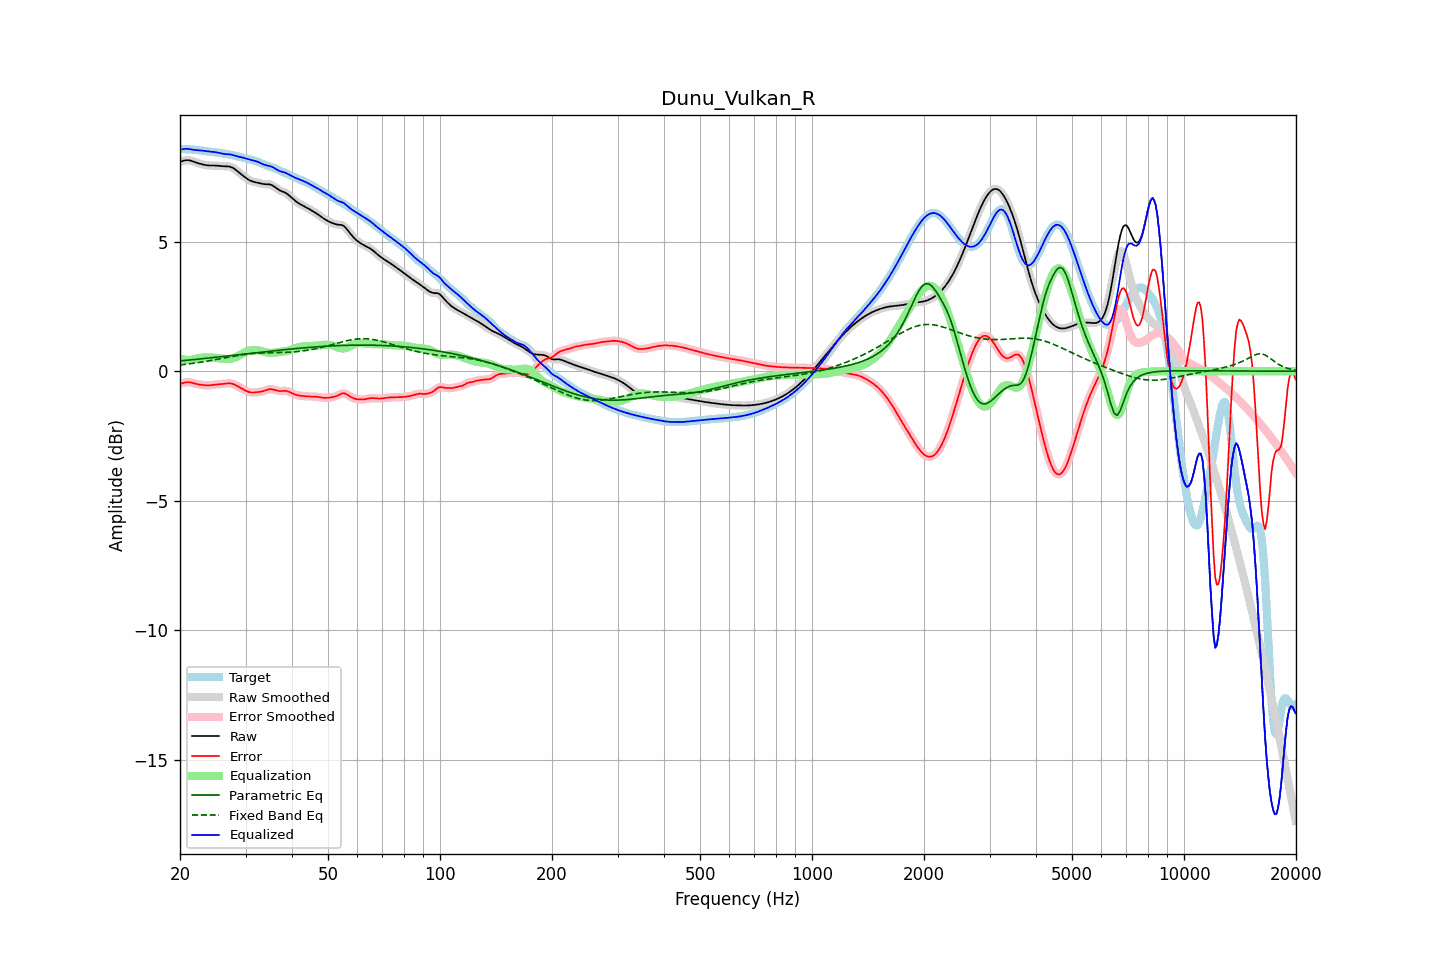

The file beside this chart, header and first rows:
frequency, raw, error, smoothed, error_smoothed, equalization, parametric_eq, fixed_band_eq, equalized_raw, equalized_smoothed, target
20.00, 8.09, -0.49, 8.08, -0.49, 0.48, 0.40, 0.24, 8.57, 8.56, 8.58
20.20, 8.11, -0.47, 8.11, -0.47, 0.46, 0.40, 0.25, 8.57, 8.57, 8.58
20.40, 8.12, -0.45, 8.13, -0.45, 0.45, 0.41, 0.26, 8.58, 8.58, 8.58
20.61, 8.14, -0.43, 8.14, -0.44, 0.44, 0.42, 0.26, 8.59, 8.58, 8.58
20.81, 8.15, -0.42, 8.15, -0.42, 0.44, 0.42, 0.27, 8.59, 8.59, 8.57
21.02, 8.15, -0.42, 8.15, -0.42, 0.44, 0.43, 0.28, 8.59, 8.59, 8.57
21.23, 8.14, -0.43, 8.14, -0.43, 0.44, 0.43, 0.29, 8.58, 8.58, 8.57
21.44, 8.13, -0.44, 8.12, -0.44, 0.44, 0.44, 0.30, 8.57, 8.57, 8.56
21.66, 8.10, -0.46, 8.10, -0.45, 0.45, 0.45, 0.30, 8.56, 8.56, 8.56
21.87, 8.08, -0.47, 8.08, -0.47, 0.47, 0.45, 0.31, 8.55, 8.55, 8.55
22.09, 8.06, -0.49, 8.06, -0.49, 0.48, 0.46, 0.32, 8.54, 8.54, 8.55
22.31, 8.04, -0.50, 8.04, -0.50, 0.50, 0.47, 0.33, 8.54, 8.54, 8.54
22.54, 8.02, -0.51, 8.02, -0.51, 0.51, 0.47, 0.34, 8.53, 8.53, 8.53
22.76, 8.00, -0.52, 8.00, -0.52, 0.52, 0.48, 0.35, 8.53, 8.53, 8.52
22.99, 7.99, -0.53, 7.99, -0.53, 0.53, 0.48, 0.36, 8.52, 8.52, 8.52
23.22, 7.97, -0.54, 7.97, -0.54, 0.54, 0.49, 0.37, 8.51, 8.51, 8.51
23.45, 7.96, -0.54, 7.96, -0.54, 0.54, 0.50, 0.38, 8.50, 8.50, 8.50
23.69, 7.95, -0.54, 7.95, -0.54, 0.54, 0.50, 0.39, 8.49, 8.49, 8.50
23.92, 7.95, -0.54, 7.95, -0.54, 0.54, 0.51, 0.40, 8.48, 8.49, 8.49
24.16, 7.94, -0.54, 7.94, -0.54, 0.53, 0.52, 0.41, 8.48, 8.48, 8.48
24.40, 7.94, -0.53, 7.94, -0.53, 0.53, 0.52, 0.42, 8.47, 8.47, 8.47
24.65, 7.94, -0.52, 7.94, -0.52, 0.52, 0.53, 0.44, 8.47, 8.47, 8.47
24.89, 7.94, -0.51, 7.94, -0.51, 0.52, 0.54, 0.45, 8.46, 8.46, 8.46
25.14, 7.94, -0.51, 7.94, -0.51, 0.51, 0.55, 0.46, 8.45, 8.45, 8.45
25.39, 7.93, -0.50, 7.93, -0.50, 0.50, 0.55, 0.47, 8.44, 8.44, 8.43
25.65, 7.93, -0.50, 7.93, -0.50, 0.50, 0.56, 0.48, 8.42, 8.42, 8.42
25.91, 7.92, -0.49, 7.92, -0.49, 0.49, 0.57, 0.49, 8.41, 8.41, 8.41
26.16, 7.92, -0.49, 7.92, -0.49, 0.48, 0.57, 0.51, 8.40, 8.40, 8.40
26.43, 7.91, -0.48, 7.91, -0.48, 0.47, 0.58, 0.52, 8.39, 8.39, 8.39
26.69, 7.91, -0.47, 7.91, -0.47, 0.47, 0.59, 0.53, 8.38, 8.38, 8.39
26.96, 7.91, -0.47, 7.91, -0.47, 0.47, 0.59, 0.54, 8.38, 8.38, 8.38
27.23, 7.90, -0.46, 7.90, -0.47, 0.47, 0.60, 0.55, 8.37, 8.37, 8.37
27.50, 7.88, -0.47, 7.88, -0.47, 0.48, 0.61, 0.56, 8.36, 8.36, 8.35
27.77, 7.85, -0.49, 7.85, -0.49, 0.50, 0.61, 0.58, 8.35, 8.35, 8.34
28.05, 7.81, -0.52, 7.81, -0.52, 0.52, 0.62, 0.59, 8.33, 8.33, 8.33
28.33, 7.76, -0.55, 7.76, -0.55, 0.55, 0.63, 0.60, 8.31, 8.31, 8.31
28.62, 7.71, -0.58, 7.71, -0.58, 0.58, 0.64, 0.61, 8.29, 8.29, 8.29
28.90, 7.66, -0.62, 7.66, -0.62, 0.62, 0.64, 0.62, 8.28, 8.28, 8.28
29.19, 7.61, -0.65, 7.61, -0.65, 0.65, 0.65, 0.63, 8.26, 8.26, 8.26
29.48, 7.56, -0.69, 7.56, -0.69, 0.69, 0.66, 0.64, 8.25, 8.25, 8.25
29.78, 7.51, -0.72, 7.51, -0.72, 0.72, 0.66, 0.65, 8.24, 8.24, 8.23
30.08, 7.47, -0.75, 7.46, -0.75, 0.75, 0.67, 0.65, 8.22, 8.22, 8.22
30.38, 7.42, -0.78, 7.42, -0.78, 0.78, 0.68, 0.66, 8.20, 8.20, 8.20
30.68, 7.38, -0.80, 7.38, -0.80, 0.80, 0.69, 0.67, 8.18, 8.18, 8.19
30.99, 7.35, -0.82, 7.35, -0.82, 0.81, 0.69, 0.67, 8.16, 8.16, 8.17
31.30, 7.33, -0.82, 7.33, -0.82, 0.82, 0.70, 0.68, 8.15, 8.15, 8.15
31.61, 7.31, -0.82, 7.31, -0.82, 0.82, 0.71, 0.69, 8.13, 8.13, 8.13
31.93, 7.30, -0.81, 7.30, -0.81, 0.82, 0.71, 0.69, 8.12, 8.12, 8.11
32.24, 7.28, -0.81, 7.28, -0.81, 0.81, 0.72, 0.70, 8.10, 8.09, 8.09
32.57, 7.27, -0.80, 7.27, -0.80, 0.80, 0.73, 0.70, 8.07, 8.07, 8.07
32.89, 7.25, -0.79, 7.25, -0.79, 0.79, 0.73, 0.70, 8.04, 8.04, 8.04
33.22, 7.24, -0.78, 7.24, -0.78, 0.77, 0.74, 0.71, 8.01, 8.01, 8.02
33.55, 7.23, -0.76, 7.23, -0.76, 0.75, 0.75, 0.71, 7.98, 7.98, 7.99
33.89, 7.23, -0.74, 7.23, -0.74, 0.74, 0.76, 0.71, 7.96, 7.96, 7.97
34.23, 7.22, -0.72, 7.23, -0.72, 0.72, 0.76, 0.71, 7.95, 7.95, 7.95
34.57, 7.22, -0.70, 7.22, -0.70, 0.71, 0.77, 0.71, 7.94, 7.94, 7.92
34.92, 7.21, -0.69, 7.21, -0.69, 0.71, 0.78, 0.71, 7.92, 7.92, 7.90
35.27, 7.19, -0.69, 7.19, -0.69, 0.71, 0.78, 0.72, 7.90, 7.90, 7.88
35.62, 7.16, -0.70, 7.15, -0.70, 0.71, 0.79, 0.72, 7.87, 7.87, 7.86
35.97, 7.11, -0.72, 7.11, -0.72, 0.72, 0.80, 0.72, 7.83, 7.83, 7.83
... 635 more rows
